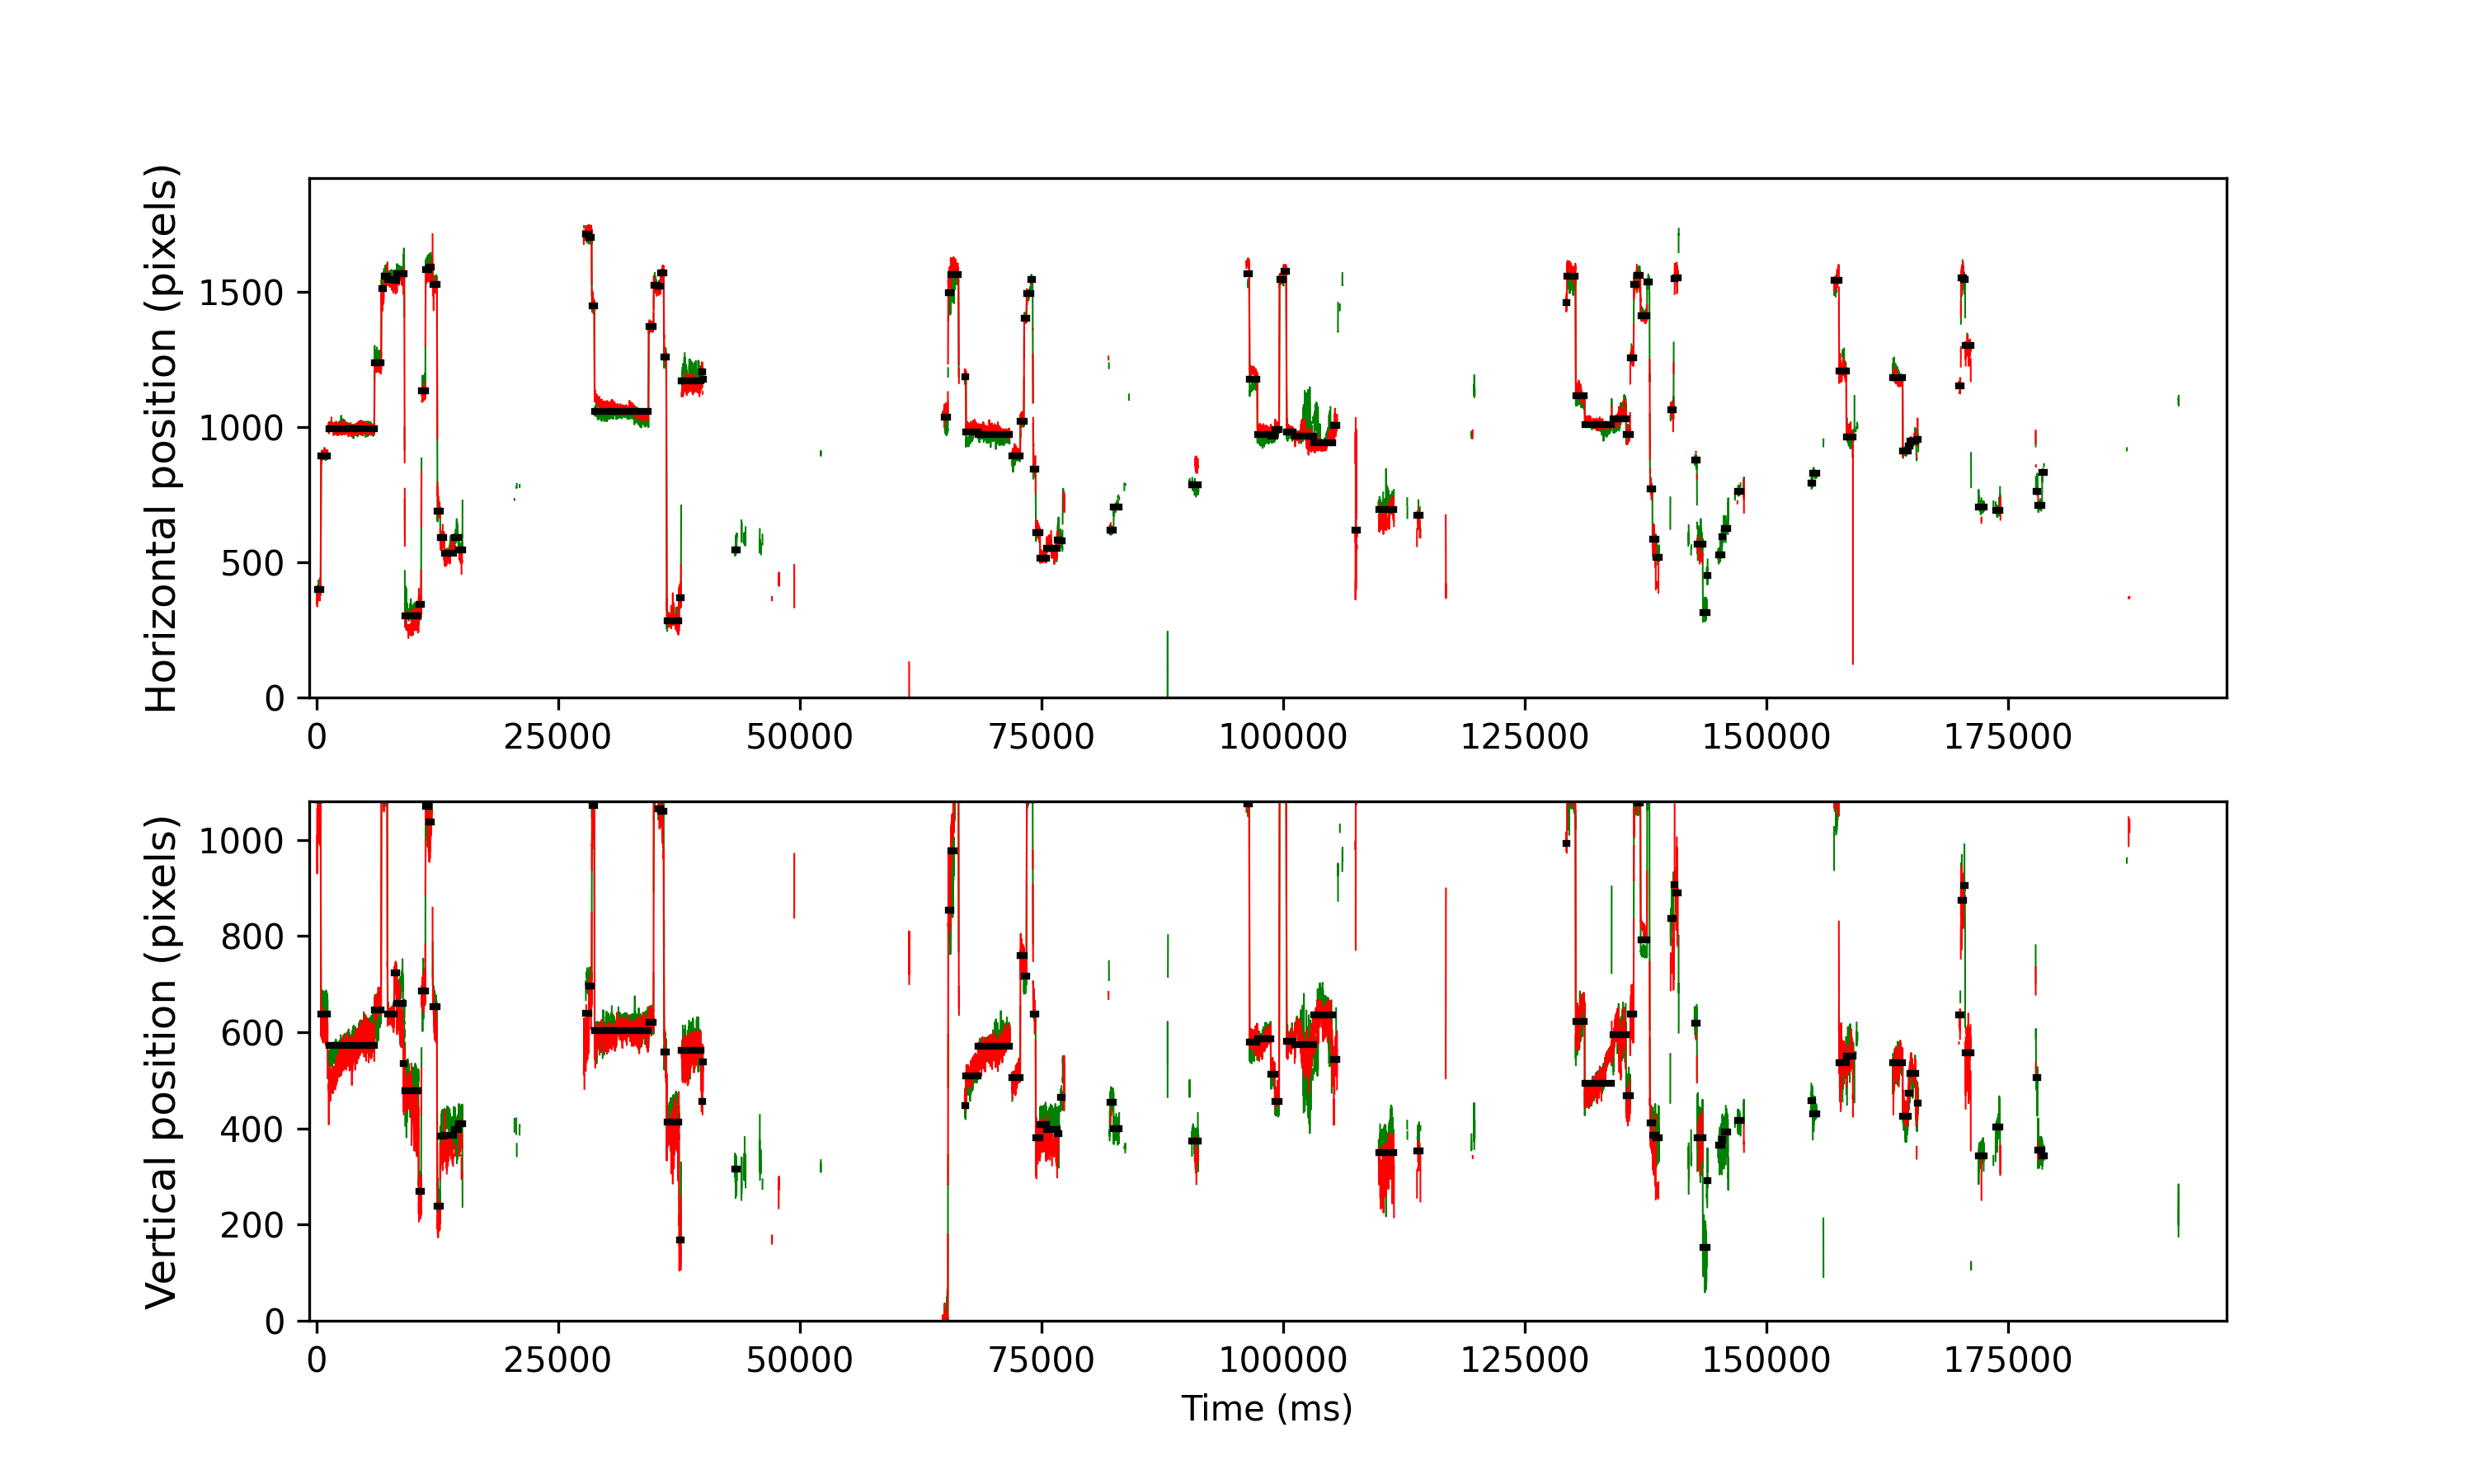

The table this chart was drawn from, first rows:
cutoff, start, end, startT, endT, dur, xpos, ypos, flankdataloss, fracinterped, RMSxy, BCEA, fixRangeX, fixRangeY, participant
0.9984, 207, 296, 89.1, 449.1, 360.0, 398.2, 1084, 0.0, 0.0, 0.5285, 0.5781, 1.952, 1.695, 124_leap_voe_gaze
0.9984, 307, 473, 489.1, 1157, 668, 894.0, 638.5, 0.0, 0.0, 0.3414, 0.2437, 0.9818, 1.099, 124_leap_voe_gaze
0.9984, 509, 1681, 1297, 5989, 4692, 993.5, 572.5, 0.0, 0.0, 0.3527, 0.7467, 1.274, 3.214, 124_leap_voe_gaze
0.9984, 1690, 1859, 6021, 6701, 680.0, 1236, 646.8, 0.0, 0.0, 0.3903, 0.3238, 0.9935, 1.367, 124_leap_voe_gaze
0.9984, 1871, 1926, 6745, 6969, 224.0, 1512, 1200, 0.0, 0.01786, 0.8093, 0.8757, 3.039, 1.262, 124_leap_voe_gaze
0.9984, 1933, 2016, 6993, 7329, 336.0, 1556, 1088, 0.0, 0.0, 0.2295, 0.1738, 0.8766, 0.8181, 124_leap_voe_gaze
0.9984, 2030, 2196, 7381, 8049, 668.0, 1544, 637.5, 0.0, 0.0, 0.2606, 0.1796, 0.9116, 1.04, 124_leap_voe_gaze
0.9984, 2202, 2264, 8069, 8321, 252.0, 1542, 724.0, 0.0, 0.0, 0.346, 0.2874, 0.7714, 0.9935, 124_leap_voe_gaze
0.9984, 2269, 2428, 8337, 8977, 640.0, 1568, 659.5, 0.0, 0.0, 0.4486, 0.5452, 1.064, 1.987, 124_leap_voe_gaze
0.9984, 2435, 2459, 9001, 9101, 100.0, 1568, 535.5, 0.0, 0.0, 0.8684, 2.368, 1.952, 2.408, 124_leap_voe_gaze
0.9984, 2476, 2824, 9165, 10561, 1396, 300.5, 477.5, 0.0, 0.01719, 0.8245, 1.912, 3.436, 4.628, 124_leap_voe_gaze
0.9984, 2832, 2894, 10589, 10841, 252.0, 344.5, 269.5, 0.0, 0.0, 0.6054, 0.5453, 1.321, 1.554, 124_leap_voe_gaze
0.9984, 2910, 3001, 10901, 11269, 368.0, 1133, 686.2, 1.0, 0.04348, 0.7358, 1.123, 1.543, 1.87, 124_leap_voe_gaze
0.9984, 3013, 3082, 11313, 11593, 280.0, 1581, 1070, 1.0, 0.0, 0.6256, 0.9767, 1.987, 2.419, 124_leap_voe_gaze
0.9984, 3084, 3167, 11597, 11933, 336.0, 1590, 1036, 0.0, 0.0119, 0.6213, 1.032, 2.431, 2.314, 124_leap_voe_gaze
0.9984, 3201, 3303, 12065, 12477, 412.0, 1526, 653.5, 0.0, 0.0, 0.3918, 0.5953, 1.496, 2.104, 124_leap_voe_gaze
0.9984, 3316, 3384, 12525, 12801, 276.0, 688.5, 238.0, 0.0, 0.0, 0.5883, 0.6197, 1.823, 1.169, 124_leap_voe_gaze
0.9984, 3392, 3486, 12829, 13209, 380.0, 591.0, 384.5, 0.0, 0.0, 0.6097, 0.6575, 0.9584, 1.975, 124_leap_voe_gaze
0.9984, 3495, 3741, 13241, 14229, 988.0, 532.5, 385.5, 0.0, 0.0, 0.5541, 1.232, 1.893, 2.104, 124_leap_voe_gaze
0.9984, 3747, 3861, 14249, 14709, 460.0, 592.5, 397.0, 1.0, 0.1304, 0.7329, 1.442, 2.349, 2.735, 124_leap_voe_gaze
0.9984, 3865, 3959, 14721, 15101, 380.0, 546.0, 409.0, 1.0, 0.0, 0.7374, 0.9666, 1.858, 2.127, 124_leap_voe_gaze
0.9984, 7149, 7232, 27857, 28193, 336.0, 1714, 639.2, 1.0, 0.04762, 1.289, 1.562, 1.332, 4.792, 124_leap_voe_gaze
0.9984, 7239, 7302, 28217, 28473, 256.0, 1702, 696.0, 0.0, 0.0, 0.4552, 0.2921, 0.935, 1.309, 124_leap_voe_gaze
0.9984, 7316, 7371, 28525, 28749, 224.0, 1447, 1071, 0.0, 0.0, 0.4875, 0.4326, 1.18, 1.484, 124_leap_voe_gaze
0.9984, 7382, 8772, 28789, 34353, 5564, 1057, 603.5, 0.0, 0.0007189, 0.3851, 0.7063, 2.478, 2.069, 124_leap_voe_gaze
0.9984, 8782, 8902, 34389, 34873, 484.0, 1371, 621.0, 0.0, 0.0, 0.296, 0.1953, 0.8649, 0.9584, 124_leap_voe_gaze
0.9984, 8913, 8981, 34913, 35189, 276.0, 1523, 1108, 1.0, 0.0, 0.3768, 0.3448, 1.052, 1.519, 124_leap_voe_gaze
0.9984, 9026, 9085, 35365, 35605, 240.0, 1521, 1064, 0.0, 0.01667, 0.2534, 0.1756, 0.7597, 0.8415, 124_leap_voe_gaze
0.9984, 9090, 9167, 35621, 35933, 312.0, 1568, 1060, 0.0, 0.0, 0.3675, 0.5703, 0.8415, 1.835, 124_leap_voe_gaze
0.9984, 9180, 9235, 35981, 36205, 224.0, 1259, 558.8, 0.0, 0.0, 0.4379, 0.8281, 1.695, 1.847, 124_leap_voe_gaze
0.9984, 9250, 9562, 36261, 37513, 1252, 282.5, 413.5, 0.0, 0.0, 0.5891, 0.5765, 1.917, 2.419, 124_leap_voe_gaze
0.9984, 9569, 9614, 37537, 37721, 184.0, 369.5, 168.8, 0.0, 0.0, 0.6518, 0.6973, 1.262, 1.928, 124_leap_voe_gaze
0.9984, 9629, 10140, 37777, 39825, 2048, 1170, 563.0, 1.0, 0.07227, 0.8674, 1.897, 3.787, 3.436, 124_leap_voe_gaze
0.9984, 10146, 10166, 39845, 39929, 84.0, 1203, 456.0, 0.0, 0.09524, 0.9214, 1.763, 1.987, 2.057, 124_leap_voe_gaze
0.9984, 10171, 10186, 39945, 40009, 64.0, 1176, 538.5, 1.0, 0.375, 1.997, 5.436, 2.244, 3.389, 124_leap_voe_gaze
0.9984, 11008, 11059, 43293, 43501, 208.0, 546.0, 316.0, 1.0, 0.2115, 0.7674, 1.242, 1.94, 2.174, 124_leap_voe_gaze
0.9984, 16429, 16517, 64977, 65333, 356.0, 1035, -8.5, 0.0, 0.02247, 0.6729, 1.008, 2.104, 1.928, 124_leap_voe_gaze
0.9984, 16527, 16588, 65369, 65617, 248, 1498, 853.5, 0.0, 0.03226, 1.324, 4.757, 3.81, 4.091, 124_leap_voe_gaze
0.9984, 16595, 16689, 65641, 66021, 380.0, 1563, 977.0, 1.0, 0.0, 1.381, 4.486, 3.927, 5.423, 124_leap_voe_gaze
0.9984, 16695, 16790, 66041, 66425, 384.0, 1563, 1127, 0.0, 0.0, 0.4357, 0.4236, 1.391, 1.134, 124_leap_voe_gaze
0.9984, 16954, 16982, 67077, 67193, 116.0, 1186, 448.0, 1.0, 0.0, 0.299, 0.1132, 0.3506, 0.748, 124_leap_voe_gaze
0.9984, 16988, 17302, 67213, 68473, 1260, 982.0, 509.0, 0.0, 0.0, 0.3134, 0.4979, 1.251, 1.777, 124_leap_voe_gaze
0.9984, 17308, 18117, 68493, 71733, 3240, 973.5, 571.5, 1.0, 0.0, 0.3953, 0.4558, 2.186, 4.465, 124_leap_voe_gaze
0.9984, 18179, 18387, 71977, 72813, 836.0, 893.5, 506.0, 1.0, 0.0, 0.3285, 0.3848, 1.005, 1.508, 124_leap_voe_gaze
0.9984, 18395, 18482, 72841, 73193, 352.0, 1022, 760.0, 0.0, 0.0, 0.4762, 0.3626, 0.8649, 1.905, 124_leap_voe_gaze
0.9984, 18492, 18547, 73229, 73453, 224.0, 1402, 716.5, 0.0, 0.0, 0.2563, 0.1122, 0.526, 0.8065, 124_leap_voe_gaze
0.9984, 18557, 18659, 73489, 73901, 412.0, 1493, 1084, 0.0, 0.0, 0.3162, 0.2727, 1.286, 0.9818, 124_leap_voe_gaze
0.9984, 18666, 18710, 73925, 74105, 180.0, 1546, 1095, 0.0, 0.0, 0.3874, 0.2793, 0.8181, 1.052, 124_leap_voe_gaze
0.9984, 18727, 18785, 74169, 74405, 236.0, 844.5, 638.0, 0.0, 0.0, 0.4391, 0.625, 1.788, 1.169, 124_leap_voe_gaze
0.9984, 18793, 18895, 74433, 74845, 412.0, 609.0, 380.5, 0.0, 0.0, 0.4332, 0.3716, 0.8065, 1.765, 124_leap_voe_gaze
0.9984, 18903, 19065, 74873, 75525, 652.0, 514.5, 408.5, 0.0, 0.0, 0.4551, 0.2794, 0.7363, 1.648, 124_leap_voe_gaze
0.9984, 19071, 19341, 75545, 76629, 1084, 551.0, 398.0, 0.0, 0.00369, 0.6741, 1.267, 2.034, 2.361, 124_leap_voe_gaze
0.9984, 19346, 19395, 76645, 76845, 200.0, 582.5, 390.0, 1.0, 0.08, 1.124, 1.692, 2.735, 2.992, 124_leap_voe_gaze
0.9984, 19432, 19478, 76989, 77177, 188.1, 579.0, 465.0, 1.0, 0.1702, 0.7244, 1.301, 1.706, 1.987, 124_leap_voe_gaze
0.9984, 19489, 19501, 77217, 77269, 51.9, 753.0, 527.0, 1.0, 0.0, 0.5567, 0.7224, 1.04, 1.169, 124_leap_voe_gaze
0.9984, 20708, 20799, 82093, 82461, 368.0, 618.0, 455.0, 0.0, 0.0, 0.4511, 0.4731, 0.9701, 1.987, 124_leap_voe_gaze
0.9984, 20806, 20949, 82485, 83061, 576.0, 704.0, 399.0, 1.0, 0.3819, 0.5279, 1.033, 1.777, 1.683, 124_leap_voe_gaze
0.9984, 22829, 22986, 90577, 91209, 632.0, 787.5, 374, 1.0, 0.1392, 0.926, 1.294, 2.828, 2.361, 124_leap_voe_gaze
0.9984, 24245, 24311, 96241, 96509, 268.0, 1567, 1076, 1.0, 0.3582, 0.3086, 0.3051, 1.332, 0.7246, 124_leap_voe_gaze
0.9984, 24323, 24516, 96553, 97329, 776.0, 1177, 579.0, 0.0, 0.0, 0.3096, 0.2378, 0.713, 1.356, 124_leap_voe_gaze
... 57 more rows
